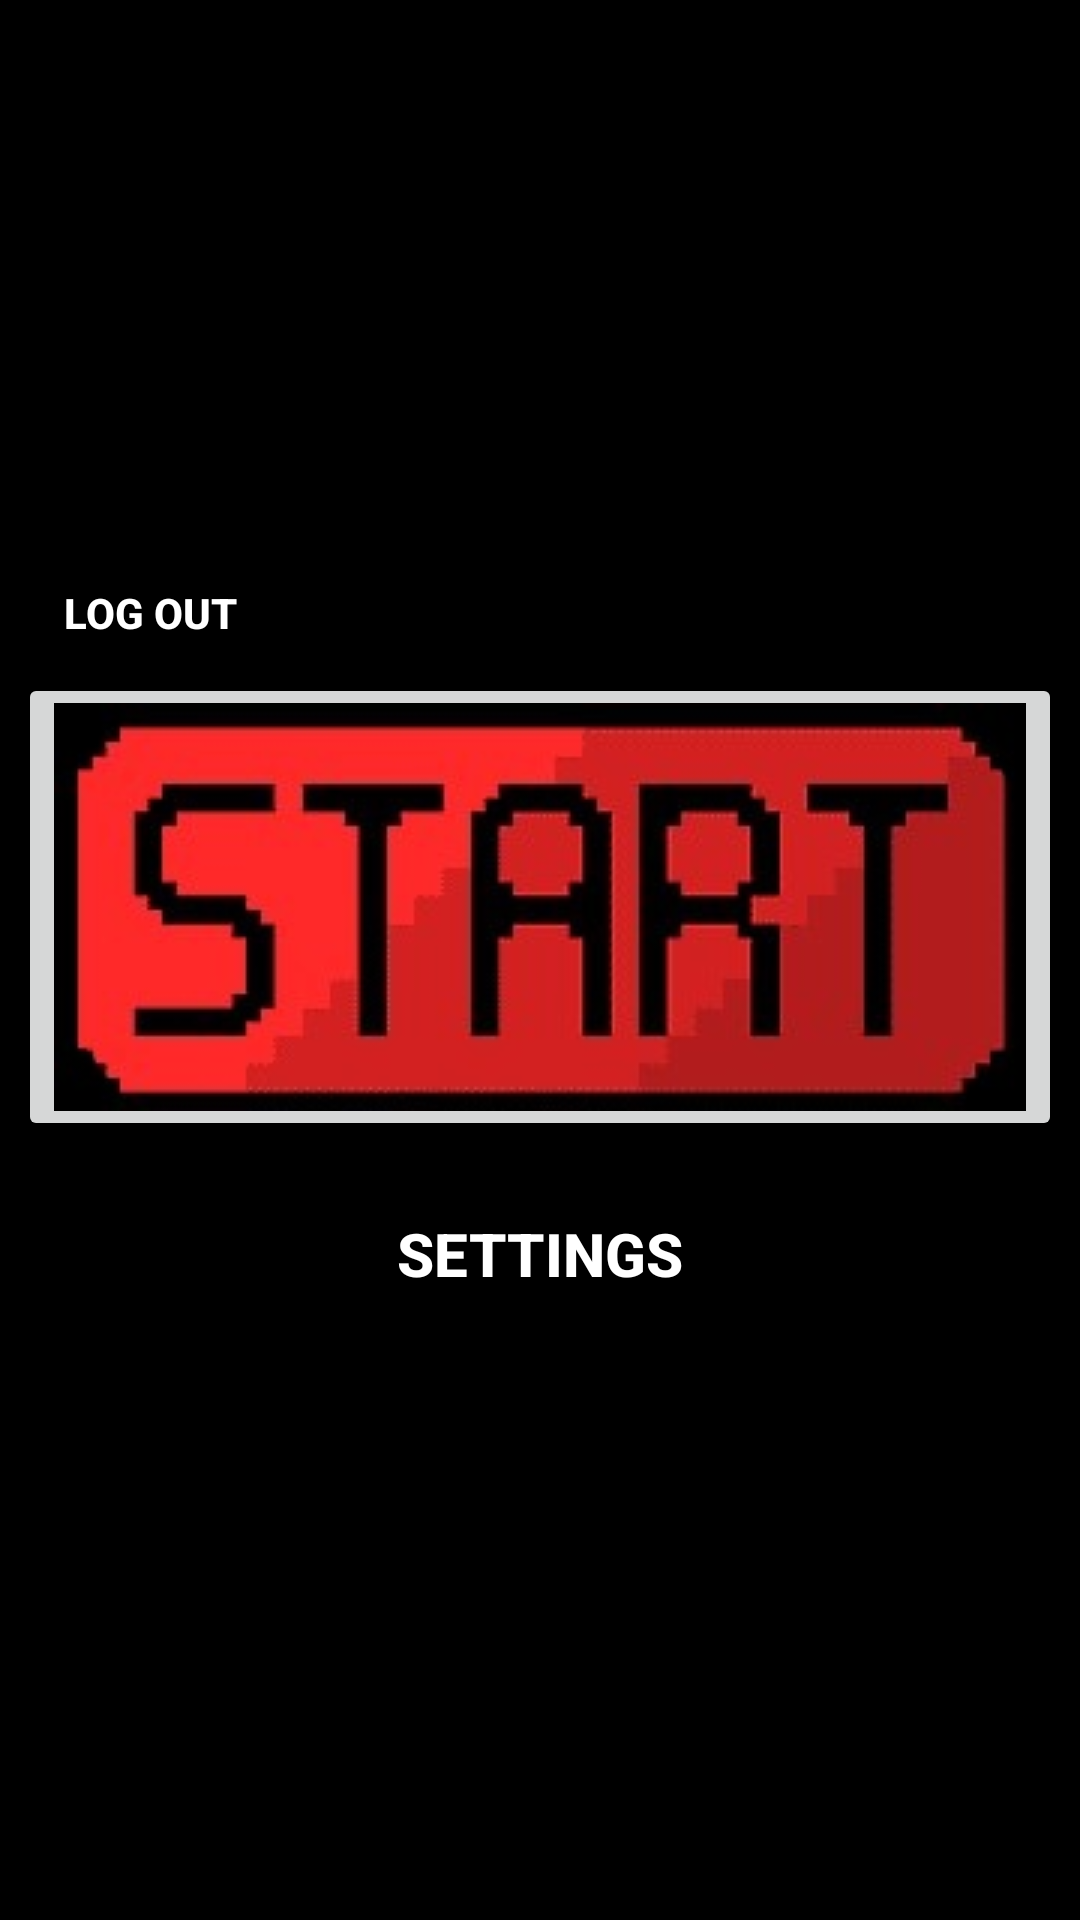

The Android layout XML behind this screen, and the referenced resources:
<!-- AndroidManifest.xml: application theme Theme.MathProjectAH -->
<!-- res/layout/activity_main2.xml -->
<?xml version="1.0" encoding="utf-8"?>
<LinearLayout xmlns:android="http://schemas.android.com/apk/res/android"
    xmlns:app="http://schemas.android.com/apk/res-auto"
    xmlns:tools="http://schemas.android.com/tools"
    android:layout_width="match_parent"
    android:layout_height="match_parent"
    android:orientation="vertical"
    android:outlineSpotShadowColor="@color/black"
    tools:context=".MainActivity1"
    android:gravity="center"
    android:background="@color/black">

    <Button
        android:layout_width="100dp"
        android:layout_height="40dp"
        android:layout_gravity="left"
        android:id="@+id/log"
        android:textColor="@color/white"
        android:text="log out"
        android:textStyle="bold"
        android:backgroundTint="@color/black"></Button>

    <ImageButton
        android:id="@+id/imageButt"
        android:layout_width="wrap_content"
        android:layout_height="wrap_content"
        android:layout_gravity="center"
        android:src="@drawable/startpic"/>

        <Button
            android:layout_width="150dp"
            android:layout_height="75dp"
            android:layout_gravity="bottom|center"
            android:shadowColor="@color/black"
            android:textColor="@color/white"
            android:text="SETTINGS"
            android:textStyle="bold"
            android:textSize="20dp"
            android:backgroundTint="@color/black"></Button>



</LinearLayout>
<!-- resources referenced by this layout -->
<resources>
  <!-- drawable startpic: jpg bitmap (drawable, 835992 bytes) -->
  <style name="Theme.MathProjectAH" parent="Theme.MaterialComponents.DayNight.DarkActionBar">
          
          <item name="colorPrimary">@color/purple_500</item>
          <item name="colorPrimaryVariant">@color/purple_700</item>
          <item name="colorOnPrimary">@color/white</item>
          
          <item name="colorSecondary">@color/teal_200</item>
          <item name="colorSecondaryVariant">@color/teal_700</item>
          <item name="colorOnSecondary">@color/black</item>
          
          <item name="android:statusBarColor">?attr/colorPrimaryVariant</item>
          
      </style>
  <!-- not gathered from this repository: default colours our renderer supplied (Android Studio template values) -->
  <color name="purple_500">#FF6200EE</color>
  <color name="purple_700">#FF3700B3</color>
  <color name="teal_200">#FF03DAC5</color>
  <color name="teal_700">#FF018786</color>
  <color name="black">#FF000000</color>
  <color name="white">#FFFFFFFF</color>
</resources>
